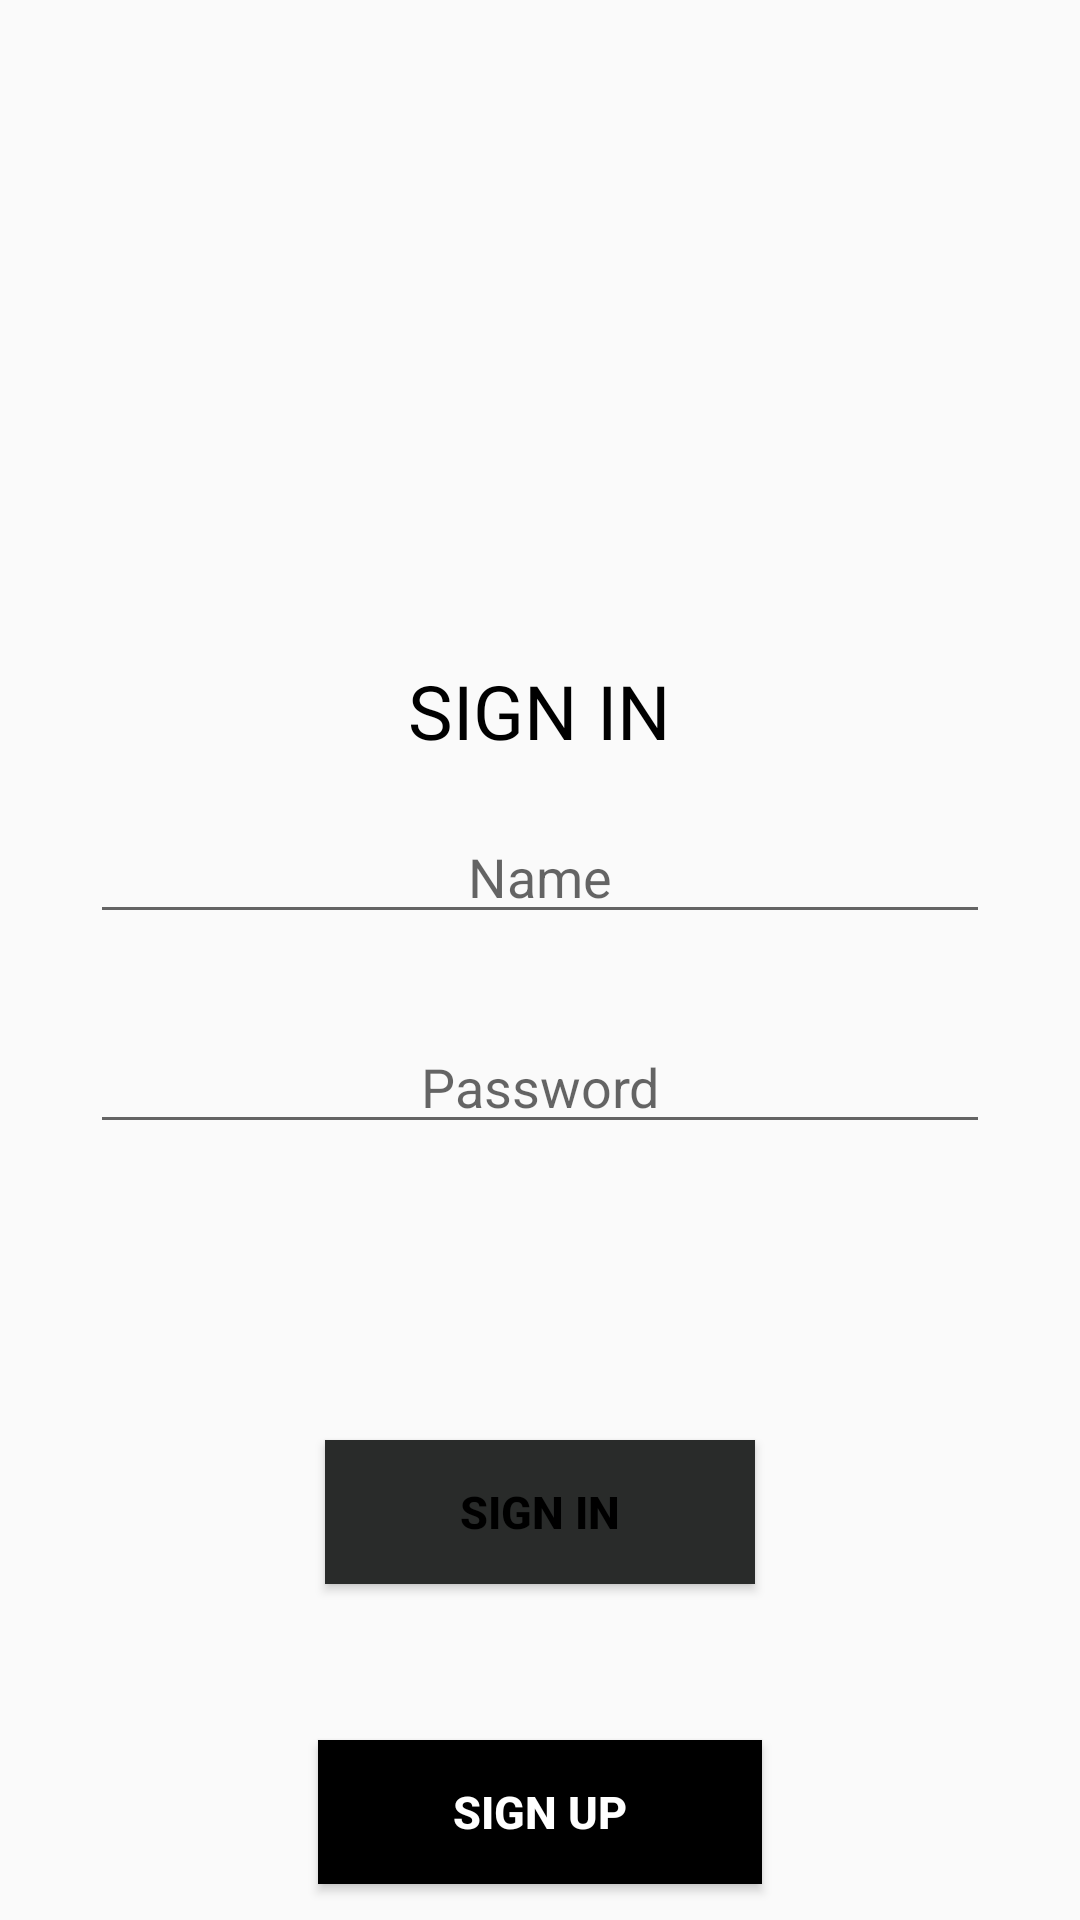

Reconstruct the res/layout file that produces this screen, plus the resources it refers to.
<!-- AndroidManifest.xml: application theme AppTheme -->
<!-- res/layout/login.xml -->
<?xml version="1.0" encoding="utf-8"?>
<RelativeLayout xmlns:android="http://schemas.android.com/apk/res/android"
    xmlns:app="http://schemas.android.com/apk/res-auto"
    xmlns:tools="http://schemas.android.com/tools"
    android:layout_width="match_parent"
    android:layout_height="match_parent"
   >
    <TextView
        android:layout_width="wrap_content"
        android:layout_height="wrap_content"
        android:layout_alignParentTop="true"
        android:layout_centerHorizontal="true"
        android:layout_marginTop="220dp"
        android:gravity="center"
        android:text="SIGN IN"
        android:textAlignment="center"
        android:textColor="#000000"
        android:textSize="25sp" />

    <EditText
        android:id="@+id/etUsername"
        android:layout_width="300dp"
        android:layout_height="wrap_content"
        android:hint="Name"
        android:textAlignment="center"
        android:singleLine="true"
        android:layout_marginTop="270dp"
        android:gravity="center"
        android:layout_centerHorizontal="true"
        android:layout_alignParentTop="true"
        />
    <EditText
        android:layout_width="300dp"
        android:layout_height="wrap_content"
        android:hint="Password"
        android:textAlignment="center"
        android:layout_marginTop="340dp"
        android:singleLine="true"
        android:id="@+id/etPassword"
        android:inputType="textPassword"
        android:gravity="center"
        android:layout_centerHorizontal="true"
        android:layout_alignParentTop="true"
        />


    <Button
        android:id="@+id/btnSigin"
        android:layout_width="wrap_content"
        android:layout_height="wrap_content"
        android:background="@color/colorPrimary"
        android:text="SIGN IN"
        android:paddingLeft="45dp"
        android:paddingRight="45dp"
        android:layout_marginTop="480dp"
        android:textColor="#000"
        android:textStyle="bold"
        android:textSize="15sp"
        android:gravity="center"
        android:layout_centerHorizontal="true"
        android:layout_alignParentTop="true"/>
    <Button
        android:id="@+id/sign"
        android:layout_width="wrap_content"
        android:layout_height="wrap_content"
        android:background="@color/orange"
        android:text="SIGN UP"
        android:paddingLeft="45dp"
        android:paddingRight="45dp"
        android:layout_marginTop="580dp"
        android:textColor="#FFFFFF"
        android:textStyle="bold"
        android:textSize="15sp"
        android:gravity="center"
        android:layout_centerHorizontal="true"
        android:layout_alignParentTop="true"/>

</RelativeLayout>
<!-- resources referenced by this layout -->
<resources>
  <color name="colorPrimary">#292B2A</color>
  <color name="orange">#000000</color>
  <style name="AppTheme" parent="Theme.AppCompat.Light.DarkActionBar">
          
          <item name="colorPrimary">@color/colorPrimary</item>
          <item name="colorPrimaryDark">@color/colorPrimaryDark</item>
          <item name="colorAccent">@color/colorAccent</item>
      </style>
  <color name="colorPrimaryDark">#00574B</color>
  <color name="colorAccent">#000</color>
</resources>
